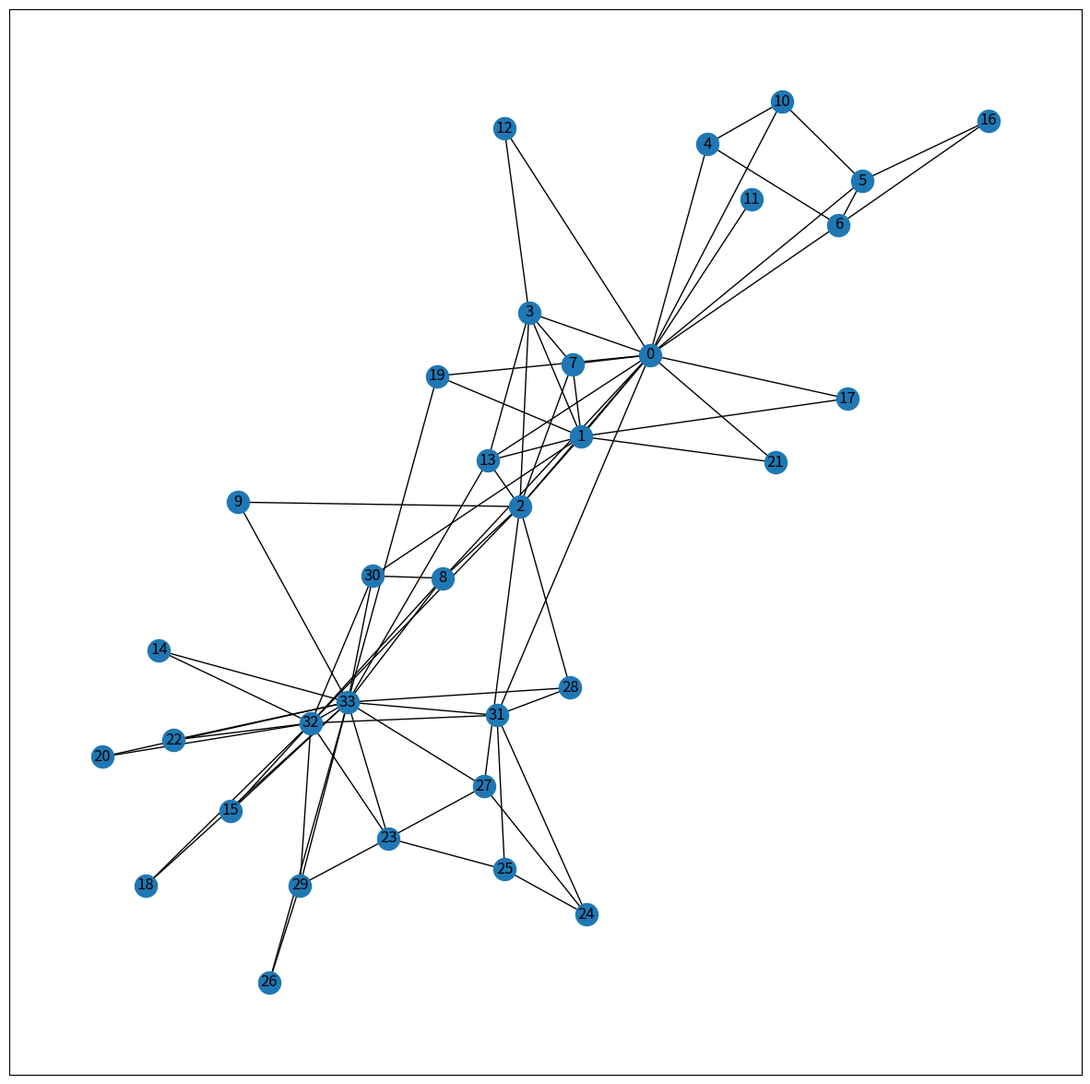

The matplotlib source for this figure: (Note: this script raises an exception after producing the figure.)
import matplotlib.pyplot as plt
import networkx as nx

G = nx.karate_club_graph()

plt.figure(figsize =(15, 15))
nx.draw_networkx(G, with_labels = True)
plt.show()

print("Total number of nodes: ", int(G.number_of_nodes()))
print("Total number of edges: ", int(G.number_of_edges()))
print("List of all nodes: ", list(G.nodes()))
print("List of all edges: ", list(G.edges(data = True)))
print("Degree for all nodes: ", dict(G.degree()))

							

in_deg_centrality = nx.in_degree_centrality(G)
out_deg_centrality = nx.out_degree_centrality(G)


# G is the Karate Club Graph
print(in_deg_centrality)

print(out_deg_centrality)
